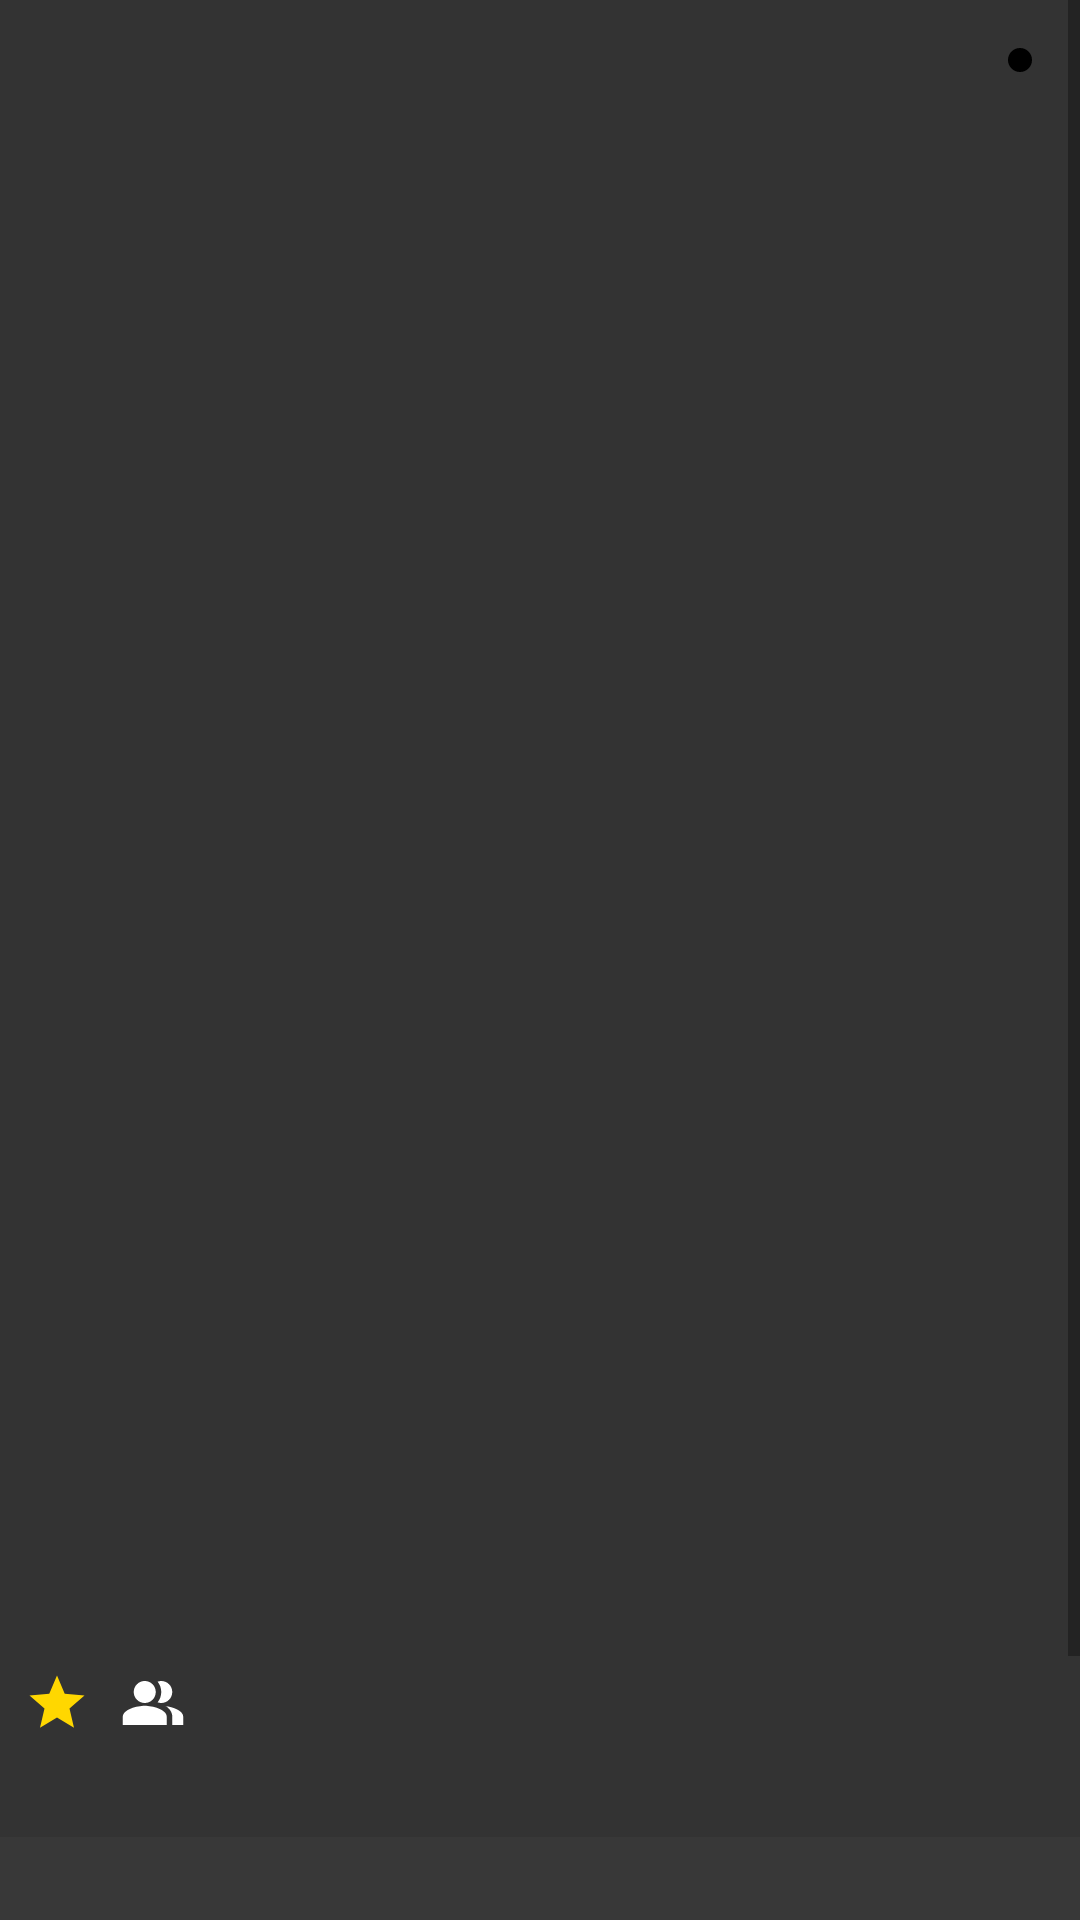

This screen was rendered from an Android layout file. Write that file and the resources it references.
<!-- AndroidManifest.xml: activity theme AppThemeFullScreen -->
<!-- res/layout/activity_details.xml -->
<?xml version="1.0" encoding="utf-8"?>
<ScrollView xmlns:android="http://schemas.android.com/apk/res/android"
    xmlns:app="http://schemas.android.com/apk/res-auto"
    xmlns:tools="http://schemas.android.com/tools"
    android:layout_width="match_parent"
    android:layout_height="match_parent">

    <androidx.constraintlayout.widget.ConstraintLayout
        android:layout_width="match_parent"
        android:layout_height="wrap_content"
        android:background="@drawable/background_main"
        tools:context=".modules.details.view.DetailsActivity">

        <ImageView
            android:id="@+id/poster"
            android:layout_width="0dp"
            android:layout_height="490dp"
            android:contentDescription="@string/app_name"
            android:scaleType="fitXY"
            app:layout_constraintEnd_toEndOf="parent"
            app:layout_constraintStart_toStartOf="parent"
            app:layout_constraintTop_toTopOf="parent"
            tools:src="@drawable/movie_folder_example" />

        <ImageView
            android:id="@+id/closeButton"
            android:layout_width="wrap_content"
            android:layout_height="wrap_content"
            android:layout_margin="@dimen/margin_16dp"
            android:contentDescription="@string/app_name"
            android:background="@drawable/background_circle"
            android:src="@drawable/ic_close_no_circle"
            android:padding="@dimen/margin_4dp"
            app:layout_constraintEnd_toEndOf="parent"
            app:layout_constraintTop_toTopOf="parent" />

        <TextView
            android:id="@+id/movieTitle"
            android:layout_width="wrap_content"
            android:layout_height="wrap_content"
            android:layout_margin="@dimen/margin_8dp"
            android:ellipsize="end"
            android:maxLines="2"
            android:textColor="@color/colorAccent"
            android:textSize="24sp"
            android:textStyle="bold"
            app:layout_constraintStart_toStartOf="parent"
            app:layout_constraintTop_toBottomOf="@+id/poster"
            tools:text="The Old Man and the Gun" />

        <TextView
            android:id="@+id/year"
            android:layout_width="wrap_content"
            android:layout_height="wrap_content"
            android:textColor="#D1D1D1"
            android:textSize="18sp"
            app:layout_constraintStart_toStartOf="@+id/movieTitle"
            app:layout_constraintTop_toBottomOf="@+id/movieTitle"
            tools:text="2019" />

        <TextView
            android:id="@+id/voteAverage"
            android:layout_width="wrap_content"
            android:layout_height="wrap_content"
            android:drawableLeft="@drawable/ic_star_big"
            android:drawablePadding="2dp"
            android:drawableTint="#FFD700"
            android:textColor="@color/colorAccent"
            android:textSize="16sp"
            android:textStyle="bold"
            android:layout_marginTop="@dimen/margin_2dp"
            app:layout_constraintStart_toStartOf="@+id/year"
            app:layout_constraintTop_toBottomOf="@+id/year"
            tools:text="6.4" />

        <TextView
            android:id="@+id/popularity"
            android:layout_width="wrap_content"
            android:layout_height="wrap_content"
            android:layout_marginLeft="@dimen/margin_8dp"
            android:drawableLeft="@drawable/ic_people_big"
            android:drawablePadding="2dp"
            android:drawableTint="@color/colorAccent"
            android:textColor="@color/colorAccent"
            android:textSize="16sp"
            android:textStyle="bold"
            app:layout_constraintBottom_toBottomOf="@+id/voteAverage"
            app:layout_constraintStart_toEndOf="@+id/voteAverage"
            app:layout_constraintTop_toTopOf="@+id/voteAverage"
            tools:text="299.795" />

        <TextView
            android:id="@+id/othersInfo"
            android:layout_width="wrap_content"
            android:layout_height="wrap_content"
            android:textColor="#D1D1D1"
            android:textSize="16sp"
            app:layout_constraintStart_toStartOf="@+id/voteAverage"
            app:layout_constraintTop_toBottomOf="@+id/voteAverage"
            tools:text="127m | Animation, Adventure, Comedy" />

        <LinearLayout
            android:layout_width="0dp"
            android:layout_height="match_parent"
            android:layout_marginTop="@dimen/margin_12dp"
            android:background="#383838"
            android:orientation="vertical"
            app:layout_constraintBottom_toBottomOf="parent"
            app:layout_constraintEnd_toEndOf="parent"
            app:layout_constraintStart_toStartOf="parent"
            app:layout_constraintTop_toBottomOf="@+id/othersInfo">

            <androidx.constraintlayout.widget.ConstraintLayout
                android:layout_width="match_parent"
                android:layout_height="wrap_content"
                android:orientation="horizontal">

                <TextView
                    android:id="@+id/label_title_favorite"
                    android:layout_width="wrap_content"
                    android:layout_height="wrap_content"
                    android:textColor="@color/colorAccent"
                    android:textSize="17sp"
                    android:padding="@dimen/padding_8dp"
                    app:layout_constraintStart_toStartOf="parent"
                    app:layout_constraintTop_toTopOf="parent"
                    app:layout_constraintBottom_toBottomOf="parent"
                    tools:text="Favorito 1"/>

                <Button
                    android:id="@+id/btn_addFavorites"
                    android:layout_width="wrap_content"
                    android:layout_height="wrap_content"
                    android:background="#00FFFFFF"
                    android:textStyle="bold"
                    android:textColor="@color/yellow_favorited"
                    tools:text="+ Favorito"
                    android:layout_marginEnd="@dimen/margin_8dp"
                    app:layout_constraintTop_toTopOf="parent"
                    app:layout_constraintBottom_toBottomOf="parent"
                    app:layout_constraintEnd_toEndOf="parent"/>

            </androidx.constraintlayout.widget.ConstraintLayout>

            <TextView
                android:layout_width="wrap_content"
                android:layout_height="wrap_content"
                android:layout_margin="@dimen/margin_8dp"
                android:text="Sinopse:"
                android:textColor="#D1D1D1"
                android:textSize="20sp"
                android:textStyle="bold" />

            <TextView
                android:id="@+id/sinopse"
                android:layout_width="wrap_content"
                android:layout_height="match_parent"
                android:layout_margin="@dimen/margin_8dp"
                android:textColor="#D1D1D1"
                android:textSize="17sp"
                app:layout_constraintStart_toStartOf="@+id/title"
                app:layout_constraintTop_toBottomOf="@+id/title"
                tools:text="2019 ciugueiuw wvoubvwubvwbouve wovw vwo vjv owj vwv owjevnwvljwvwv ww wi vw wp vwevw v wmpwrpw gwormvwer ver permer" />

        </LinearLayout>

    </androidx.constraintlayout.widget.ConstraintLayout>

</ScrollView>
<!-- resources referenced by this layout -->
<resources>
  <color name="colorAccent">#FFF</color>
  <color name="yellow_favorited">#FAC31C</color>
  <dimen name="margin_12dp">12dp</dimen>
  <dimen name="margin_16dp">16dp</dimen>
  <dimen name="margin_2dp">2dp</dimen>
  <dimen name="margin_4dp">4dp</dimen>
  <dimen name="margin_8dp">8dp</dimen>
  <dimen name="padding_8dp">8dp</dimen>
  <!-- drawable background_circle (drawable) -->
  <?xml version="1.0" encoding="utf-8"?>
  <selector xmlns:android="http://schemas.android.com/apk/res/android">
  
      <item>
          <shape android:shape="oval">
              <solid android:color="#000" />
          </shape>
      </item>
  
  </selector>
  <!-- drawable background_main (drawable) -->
  <?xml version="1.0" encoding="utf-8"?>
  <layer-list xmlns:android="http://schemas.android.com/apk/res/android">
      <item>
          <shape>
              <gradient
                  android:angle="270"
                  android:startColor="#1f1f1f"
                  android:endColor="#333333"
                  android:type="linear"
                  android:useLevel="true" />
          </shape>
      </item>
  </layer-list>
  <!-- drawable ic_people_big (drawable) -->
  <?xml version="1.0" encoding="utf-8"?>
  <vector xmlns:android="http://schemas.android.com/apk/res/android"
      android:width="22dp"
      android:height="22dp"
      android:viewportWidth="24"
      android:viewportHeight="24">
      <path
          android:fillColor="#FF000000"
          android:fillType="evenOdd"
          android:pathData="M16.67,13.13C18.04,14.06 19,15.32 19,17v3h4v-3C23,14.82 19.43,13.53 16.67,13.13z" />
      <path
          android:fillColor="#FF000000"
          android:fillType="evenOdd"
          android:pathData="M9,8m-4,0a4,4 0,1 1,8 0a4,4 0,1 1,-8 0" />
      <path
          android:fillColor="#FF000000"
          android:fillType="evenOdd"
          android:pathData="M15,12c2.21,0 4,-1.79 4,-4c0,-2.21 -1.79,-4 -4,-4c-0.47,0 -0.91,0.1 -1.33,0.24C14.5,5.27 15,6.58 15,8s-0.5,2.73 -1.33,3.76C14.09,11.9 14.53,12 15,12z" />
      <path
          android:fillColor="#FF000000"
          android:fillType="evenOdd"
          android:pathData="M9,13c-2.67,0 -8,1.34 -8,4v3h16v-3C17,14.34 11.67,13 9,13z" />
  </vector>
  <!-- drawable ic_star_big (drawable) -->
  <?xml version="1.0" encoding="utf-8"?>
  <vector xmlns:android="http://schemas.android.com/apk/res/android"
      android:width="22dp"
      android:height="22dp"
      android:viewportWidth="24"
      android:viewportHeight="24">
      <path
          android:fillColor="#FFFFFFFF"
          android:pathData="M12,17.27L18.18,21l-1.64,-7.03L22,9.24l-7.19,-0.61L12,2 9.19,8.63 2,9.24l5.46,4.73L5.82,21z" />
  </vector>
  <string name="app_name">Desafio Zup</string>
  <style name="AppThemeFullScreen" parent="Theme.AppCompat.Light.NoActionBar">
          <item name="android:windowFullscreen">true</item>
          <item name="android:windowNoTitle">true</item>
      </style>
</resources>
